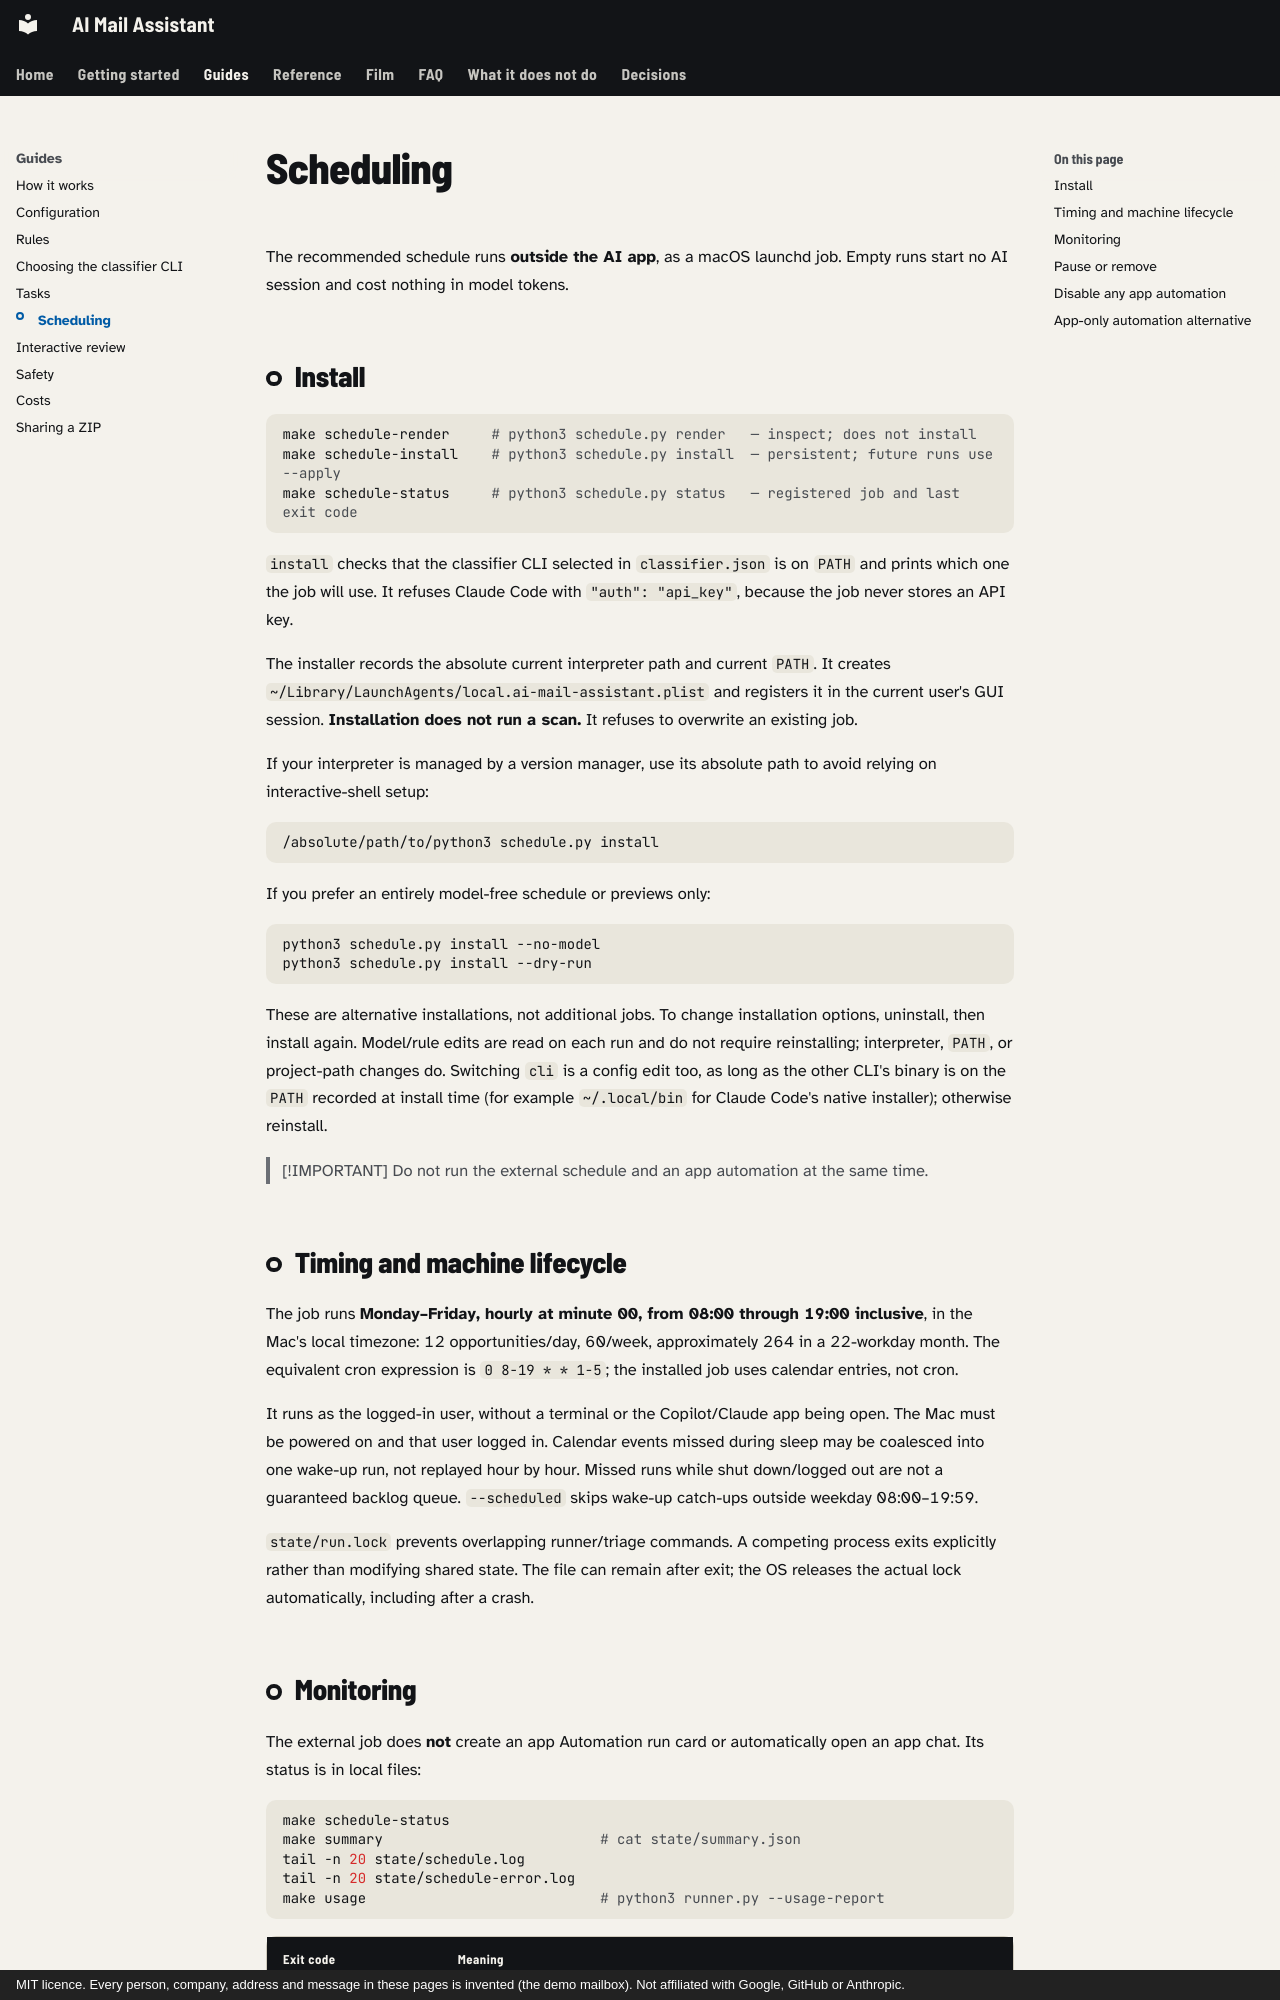

repository: mmornati/ai-email-assistant · page: scheduling/index.html · generator: mkdocs · copyright: MIT licence. Every person, company, address and message in these pages is invented (the demo mailbox). Not affiliated with Google, GitHub or Anthropic.

# Scheduling

The recommended schedule runs **outside the AI app**, as a macOS launchd
job. Empty runs start no AI session and cost nothing in model tokens.

## Install

```bash
make schedule-render     # python3 schedule.py render   — inspect; does not install
make schedule-install    # python3 schedule.py install  — persistent; future runs use --apply
make schedule-status     # python3 schedule.py status   — registered job and last exit code
```

`install` checks that the classifier CLI selected in `classifier.json` is on
`PATH` and prints which one the job will use. It refuses Claude Code with
`"auth": "api_key"`, because the job never stores an API key.

The installer records the absolute current interpreter path and current `PATH`.
It creates `~/Library/LaunchAgents/local.ai-mail-assistant.plist` and registers
it in the current user's GUI session. **Installation does not run a scan.**
It refuses to overwrite an existing job.

If your interpreter is managed by a version manager, use its absolute path
to avoid relying on interactive-shell setup:

```bash
/absolute/path/to/python3 schedule.py install
```

If you prefer an entirely model-free schedule or previews only:

```bash
python3 schedule.py install --no-model
python3 schedule.py install --dry-run
```

These are alternative installations, not additional jobs. To change installation
options, uninstall, then install again. Model/rule edits are read on each run and
do not require reinstalling; interpreter, `PATH`, or project-path changes do.
Switching `cli` is a config edit too, as long as the other CLI's binary is on the
`PATH` recorded at install time (for example `~/.local/bin` for Claude Code's
native installer); otherwise reinstall.

> [!IMPORTANT]
> Do not run the external schedule and an app automation at the same time.

## Timing and machine lifecycle

The job runs **Monday–Friday, hourly at minute 00, from 08:00 through 19:00
inclusive**, in the Mac's local timezone: 12 opportunities/day, 60/week,
approximately 264 in a 22-workday month. The equivalent cron expression is
`0 8-19 * * 1-5`; the installed job uses calendar entries, not cron.

It runs as the logged-in user, without a terminal or the Copilot/Claude app being open.
The Mac must be powered on and that user logged in. Calendar events missed during
sleep may be coalesced into one wake-up run, not replayed hour by hour. Missed runs
while shut down/logged out are not a guaranteed backlog queue. `--scheduled`
skips wake-up catch-ups outside weekday 08:00–19:59.

`state/run.lock` prevents overlapping runner/triage commands. A competing process
exits explicitly rather than modifying shared state. The file can remain after
exit; the OS releases the actual lock automatically, including after a crash.
